Run: headless pygame with SDL's dummy video driver; simulated clock (each Clock.tick advances the game by its frame time, no real sleeping); random seed 0; keys injected as events and as key.get_pressed() state; mouse plan: one left click at the window centre at the start of phase 2, then a move to the lower-right quarter at the start of phase 3.
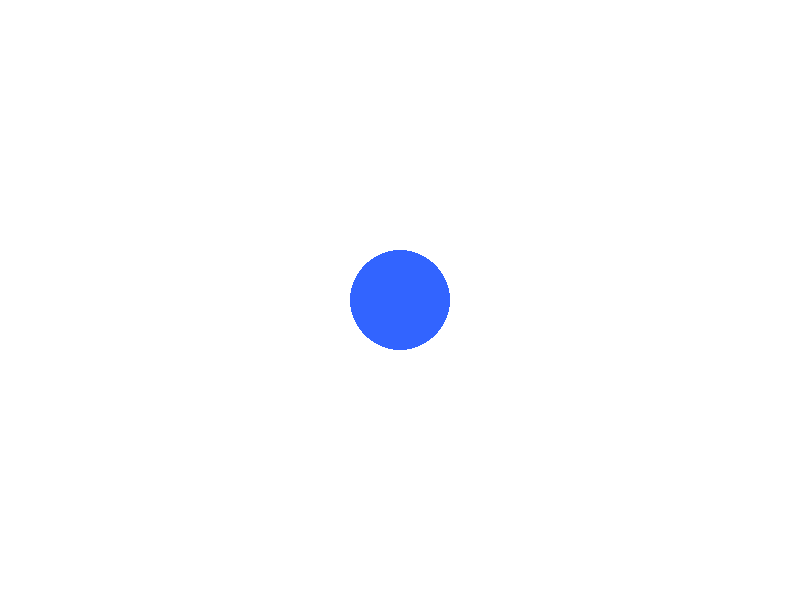
Frame 1 of 4 · flips 1–60 · no input
Frame 2 of 4 · flips 61–180 · clicked the window centre · tapped SPACE, RETURN · held RIGHT (→), D · screen unchanged from frame 1, image omitted
Frame 3 of 4 · flips 181–300 · moved the mouse to the lower-right quarter · held DOWN (↓), S · screen unchanged from frame 2, image omitted
Frame 4 of 4 · flips 301–420 · held LEFT (←), A, UP (↑), W · screen unchanged from frame 3, image omitted

The pygame program that drew these frames:

import pygame
import sys

# Initialize Pygame
pygame.init()

# Screen settings
WIDTH, HEIGHT = 800, 600
screen = pygame.display.set_mode((WIDTH, HEIGHT))
pygame.display.set_caption("Move the Circle with Mouse")

# Colors
WHITE = (255, 255, 255)
BLUE = (50, 100, 255)

# Circle settings
circle_pos = [WIDTH // 2, HEIGHT // 2]
circle_radius = 50
dragging = False

# Main loop
clock = pygame.time.Clock()

while True:
    for event in pygame.event.get():
        if event.type == pygame.QUIT:
            pygame.quit()
            sys.exit()

        elif event.type == pygame.MOUSEBUTTONDOWN:
            mouse_x, mouse_y = event.pos
            dx = mouse_x - circle_pos[0]
            dy = mouse_y - circle_pos[1]
            # Check if mouse is inside the circle
            if dx * dx + dy * dy <= circle_radius * circle_radius:
                dragging = True

        elif event.type == pygame.MOUSEBUTTONUP:
            dragging = False

        elif event.type == pygame.MOUSEMOTION:
            if dragging:
                circle_pos = list(event.pos)

    # Draw
    screen.fill(WHITE)
    pygame.draw.circle(screen, BLUE, circle_pos, circle_radius)
    pygame.display.flip()

    clock.tick(60)
